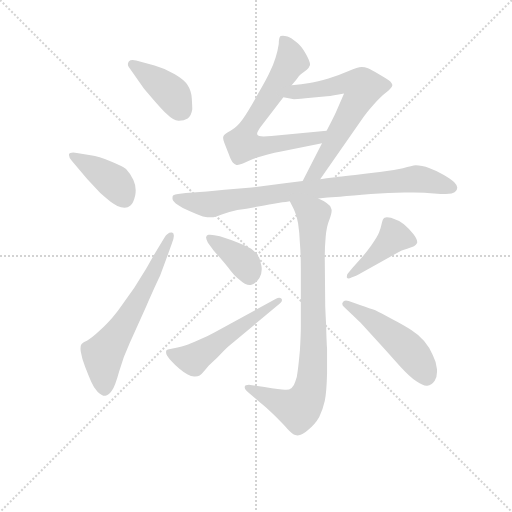
t = 0.00 s
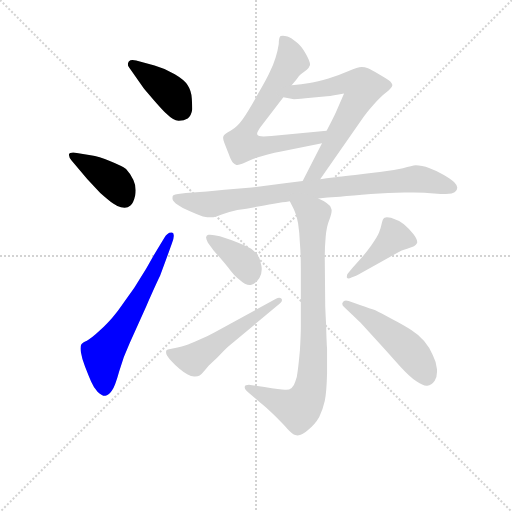
t = 1.65 s
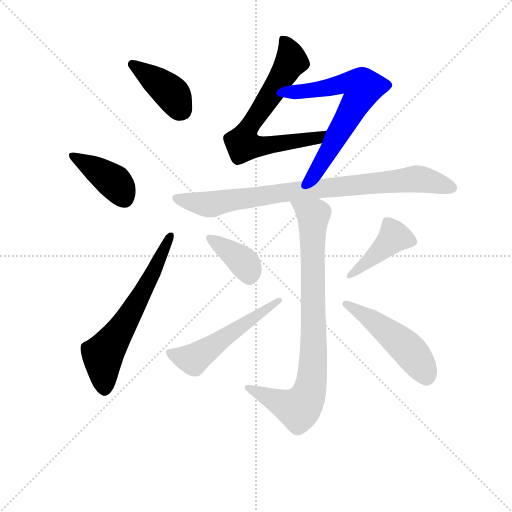
t = 3.30 s
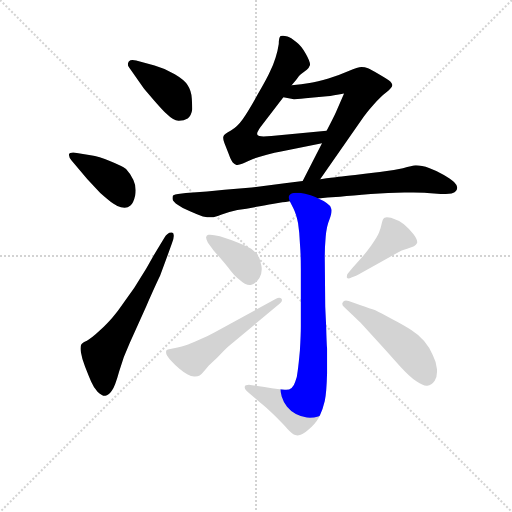
t = 4.95 s
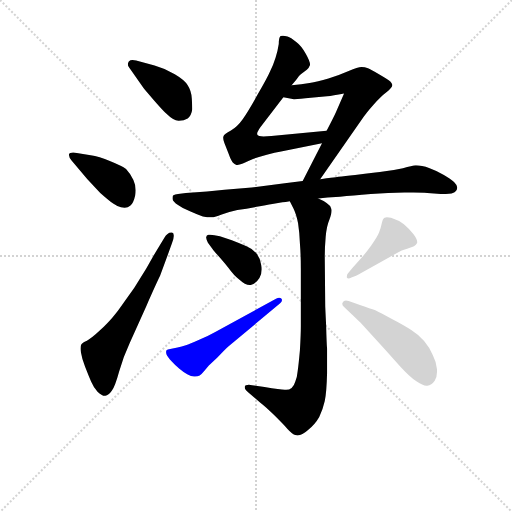
t = 6.59 s
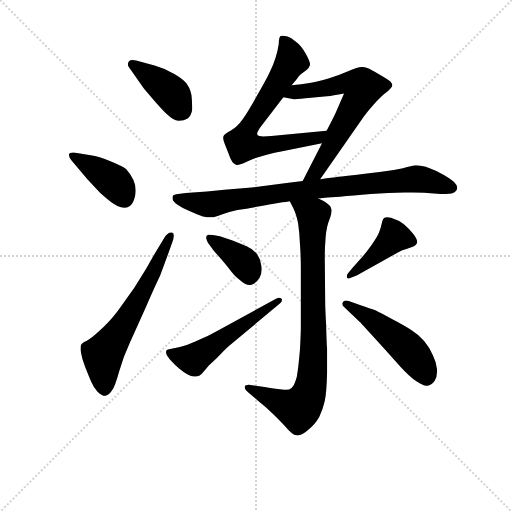
t = 8.24 s

The animated SVG that drew these frames (rendered in a browser with its animation timeline set to each time). Animation: 11 CSS @keyframes rules; one cycle of 8.24 s.

<svg version="1.1" viewBox="0 0 1024 1024" xmlns="http://www.w3.org/2000/svg">
  <g stroke="lightgray" stroke-dasharray="1,1" stroke-width="1" transform="scale(4, 4)">
    <line x1="0" y1="0" x2="256" y2="256"></line>
    <line x1="256" y1="0" x2="0" y2="256"></line>
    <line x1="128" y1="0" x2="128" y2="256"></line>
    <line x1="0" y1="128" x2="256" y2="128"></line>
  </g>
<g transform="scale(0.92, -0.92) translate(60, -900)">
   <style type="text/css">
    @keyframes keyframes0 {
      from {
       stroke: blue;
       stroke-dashoffset: 407;
       stroke-width: 128;
       }
       57% {
       animation-timing-function: step-end;
       stroke: blue;
       stroke-dashoffset: 0;
       stroke-width: 128;
       }
       to {
       stroke: black;
       stroke-width: 1024;
       }
       }
       #make-me-a-hanzi-animation-0 {
         animation: keyframes0 0.581217s both;
         animation-delay: 0.000000s;
         animation-timing-function: linear;
       }
    @keyframes keyframes1 {
      from {
       stroke: blue;
       stroke-dashoffset: 409;
       stroke-width: 128;
       }
       57% {
       animation-timing-function: step-end;
       stroke: blue;
       stroke-dashoffset: 0;
       stroke-width: 128;
       }
       to {
       stroke: black;
       stroke-width: 1024;
       }
       }
       #make-me-a-hanzi-animation-1 {
         animation: keyframes1 0.582845s both;
         animation-delay: 0.581217s;
         animation-timing-function: linear;
       }
    @keyframes keyframes2 {
      from {
       stroke: blue;
       stroke-dashoffset: 637;
       stroke-width: 128;
       }
       67% {
       animation-timing-function: step-end;
       stroke: blue;
       stroke-dashoffset: 0;
       stroke-width: 128;
       }
       to {
       stroke: black;
       stroke-width: 1024;
       }
       }
       #make-me-a-hanzi-animation-2 {
         animation: keyframes2 0.768392s both;
         animation-delay: 1.164062s;
         animation-timing-function: linear;
       }
    @keyframes keyframes3 {
      from {
       stroke: blue;
       stroke-dashoffset: 697;
       stroke-width: 128;
       }
       69% {
       animation-timing-function: step-end;
       stroke: blue;
       stroke-dashoffset: 0;
       stroke-width: 128;
       }
       to {
       stroke: black;
       stroke-width: 1024;
       }
       }
       #make-me-a-hanzi-animation-3 {
         animation: keyframes3 0.817220s both;
         animation-delay: 1.932454s;
         animation-timing-function: linear;
       }
    @keyframes keyframes4 {
      from {
       stroke: blue;
       stroke-dashoffset: 663;
       stroke-width: 128;
       }
       68% {
       animation-timing-function: step-end;
       stroke: blue;
       stroke-dashoffset: 0;
       stroke-width: 128;
       }
       to {
       stroke: black;
       stroke-width: 1024;
       }
       }
       #make-me-a-hanzi-animation-4 {
         animation: keyframes4 0.789551s both;
         animation-delay: 2.749674s;
         animation-timing-function: linear;
       }
    @keyframes keyframes5 {
      from {
       stroke: blue;
       stroke-dashoffset: 862;
       stroke-width: 128;
       }
       74% {
       animation-timing-function: step-end;
       stroke: blue;
       stroke-dashoffset: 0;
       stroke-width: 128;
       }
       to {
       stroke: black;
       stroke-width: 1024;
       }
       }
       #make-me-a-hanzi-animation-5 {
         animation: keyframes5 0.951497s both;
         animation-delay: 3.539225s;
         animation-timing-function: linear;
       }
    @keyframes keyframes6 {
      from {
       stroke: blue;
       stroke-dashoffset: 856;
       stroke-width: 128;
       }
       74% {
       animation-timing-function: step-end;
       stroke: blue;
       stroke-dashoffset: 0;
       stroke-width: 128;
       }
       to {
       stroke: black;
       stroke-width: 1024;
       }
       }
       #make-me-a-hanzi-animation-6 {
         animation: keyframes6 0.946615s both;
         animation-delay: 4.490723s;
         animation-timing-function: linear;
       }
    @keyframes keyframes7 {
      from {
       stroke: blue;
       stroke-dashoffset: 386;
       stroke-width: 128;
       }
       56% {
       animation-timing-function: step-end;
       stroke: blue;
       stroke-dashoffset: 0;
       stroke-width: 128;
       }
       to {
       stroke: black;
       stroke-width: 1024;
       }
       }
       #make-me-a-hanzi-animation-7 {
         animation: keyframes7 0.564128s both;
         animation-delay: 5.437337s;
         animation-timing-function: linear;
       }
    @keyframes keyframes8 {
      from {
       stroke: blue;
       stroke-dashoffset: 538;
       stroke-width: 128;
       }
       64% {
       animation-timing-function: step-end;
       stroke: blue;
       stroke-dashoffset: 0;
       stroke-width: 128;
       }
       to {
       stroke: black;
       stroke-width: 1024;
       }
       }
       #make-me-a-hanzi-animation-8 {
         animation: keyframes8 0.687826s both;
         animation-delay: 6.001465s;
         animation-timing-function: linear;
       }
    @keyframes keyframes9 {
      from {
       stroke: blue;
       stroke-dashoffset: 431;
       stroke-width: 128;
       }
       58% {
       animation-timing-function: step-end;
       stroke: blue;
       stroke-dashoffset: 0;
       stroke-width: 128;
       }
       to {
       stroke: black;
       stroke-width: 1024;
       }
       }
       #make-me-a-hanzi-animation-9 {
         animation: keyframes9 0.600749s both;
         animation-delay: 6.689290s;
         animation-timing-function: linear;
       }
    @keyframes keyframes10 {
      from {
       stroke: blue;
       stroke-dashoffset: 501;
       stroke-width: 128;
       }
       62% {
       animation-timing-function: step-end;
       stroke: blue;
       stroke-dashoffset: 0;
       stroke-width: 128;
       }
       to {
       stroke: black;
       stroke-width: 1024;
       }
       }
       #make-me-a-hanzi-animation-10 {
         animation: keyframes10 0.657715s both;
         animation-delay: 7.290039s;
         animation-timing-function: linear;
       }
</style>
<path d="M 252.0 708.5 Q 255.0 704.5 275.0 681.5 Q 296.0 657.5 302.0 652.5 Q 317.0 637.5 328.0 637.5 L 329.0 637.5 Q 340.0 637.5 348.0 642.5 Q 356.0 648.5 358.0 662.5 Q 358.0 668.5 357.0 685.5 Q 356.0 702.5 348.0 714.5 Q 342.0 725.5 320.0 738.5 Q 298.0 751.5 276.0 757.5 L 236.0 768.5 Q 232.0 769.5 228.0 769.5 Q 223.0 769.5 220.0 766.5 Q 218.0 763.5 218.0 760.5 Q 218.0 757.5 220.0 754.5 L 252.0 708.5 Z" fill="lightgray"></path> 
<path d="M 130.0 510.5 L 158.0 480.5 Q 176.0 464.5 186.0 457.5 Q 196.0 450.5 203.0 449.5 Q 207.0 448.5 211.0 448.5 Q 218.0 448.5 223.0 452.5 Q 230.0 457.5 234.0 475.5 Q 235.0 481.5 235.0 486.5 Q 235.0 497.5 230.0 508.5 Q 222.0 524.5 214.0 532.5 Q 205.0 539.5 180.0 549.5 Q 155.0 560.5 137.0 562.5 L 107.0 567.5 Q 103.0 568.5 99.0 568.5 Q 91.0 568.5 90.0 564.5 L 90.0 562.5 Q 90.0 557.5 96.0 550.5 L 130.0 510.5 Z" fill="lightgray"></path> 
<path d="M 274.0 344.5 L 258.0 316.5 L 232.0 274.5 L 208.0 240.5 Q 196.0 222.5 185.0 210.5 Q 175.0 198.5 158.0 182.5 Q 140.0 165.5 129.0 159.5 Q 118.0 154.5 117.0 151.5 Q 115.0 148.5 115.0 142.5 Q 115.0 138.5 116.0 133.5 Q 118.0 120.5 125.0 102.5 Q 132.0 84.5 138.0 70.5 Q 144.0 56.5 152.0 48.5 Q 161.0 39.5 168.0 39.5 L 169.0 39.5 Q 176.0 40.5 183.0 50.5 Q 190.0 59.5 199.0 92.5 Q 208.0 124.5 222.0 154.5 L 258.0 234.5 Q 280.0 284.5 288.0 300.5 L 302.0 338.5 L 314.0 371.5 Q 318.0 382.5 318.0 387.5 Q 318.0 393.5 314.0 394.5 L 312.0 394.5 Q 304.0 394.5 297.0 382.5 L 274.0 344.5 Z" fill="lightgray"></path> 
<path d="M 574.0 714.5 L 584.0 726.5 Q 591.0 736.5 594.0 738.5 L 607.0 748.5 Q 612.0 752.5 614.0 758.5 L 614.0 759.5 Q 614.0 766.5 605.0 782.5 Q 595.0 800.5 584.0 808.5 Q 572.0 818.5 565.0 820.5 Q 559.0 822.5 555.0 822.5 Q 552.0 822.5 550.0 821.5 Q 546.0 818.5 546.0 804.5 Q 544.0 790.5 539.0 774.5 Q 534.0 758.5 527.0 744.5 Q 521.0 730.5 500.0 694.5 Q 480.0 658.5 468.0 641.5 Q 456.0 624.5 442.0 616.5 Q 427.0 608.5 426.0 604.5 Q 425.0 602.5 425.0 600.5 Q 425.0 595.5 428.0 588.5 L 437.0 565.5 Q 442.0 551.5 446.0 546.5 Q 450.0 542.5 454.0 541.5 L 456.0 541.5 Q 460.0 541.5 468.0 544.5 Q 478.0 549.5 490.0 554.5 Q 502.0 558.5 520.0 563.5 Q 538.0 568.5 551.0 570.5 L 640.0 588.5 C 669.0 594.5 680.0 618.5 650.0 615.5 L 530.0 604.5 Q 520.0 603.5 513.0 603.5 Q 501.0 603.5 500.0 606.5 Q 499.0 607.5 499.0 609.5 Q 499.0 613.5 506.0 623.5 L 556.0 688.5 L 574.0 714.5 Z" fill="lightgray"></path> 
<path d="M 636.0 510.5 L 728.0 642.5 Q 736.0 654.5 752.0 672.5 Q 768.0 690.5 780.0 699.5 Q 792.0 708.5 793.0 714.5 Q 793.0 719.5 785.0 725.5 Q 778.0 730.5 762.0 739.5 Q 746.0 748.5 740.0 751.5 Q 733.0 754.5 726.0 754.5 Q 718.0 754.5 698.0 745.5 Q 678.0 736.5 654.0 729.5 Q 630.0 722.5 613.0 719.5 Q 596.0 716.5 574.0 714.5 C 544.0 711.5 526.0 693.5 556.0 688.5 L 579.0 684.5 Q 582.0 684.5 604.0 686.5 L 651.0 690.5 Q 663.0 691.5 688.0 696.5 L 670.0 655.5 Q 667.0 648.5 650.0 615.5 L 640.0 588.5 L 598.0 506.5 C 584.0 479.5 619.0 485.5 636.0 510.5 Z" fill="lightgray"></path> 
<path d="M 598.0 506.5 L 559.0 501.5 L 487.0 492.5 L 428.0 487.5 L 390.0 483.5 L 344.0 480.5 L 327.0 478.5 Q 320.0 477.5 317.0 475.5 Q 315.0 474.5 315.0 470.5 L 315.0 467.5 Q 316.0 461.5 327.0 454.5 Q 338.0 446.5 353.0 440.5 Q 368.0 433.5 381.0 429.5 Q 391.0 427.5 399.0 427.5 L 404.0 427.5 Q 406.0 427.5 422.0 433.5 Q 437.0 439.5 456.0 443.5 Q 476.0 446.5 498.0 450.5 Q 519.0 454.5 532.0 456.5 L 554.0 460.5 Q 560.0 460.5 570.0 462.5 L 632.0 468.5 L 652.0 470.5 L 679.0 472.5 Q 706.0 475.5 746.0 478.5 Q 785.0 480.5 819.0 481.5 L 839.0 481.5 Q 858.0 481.5 869.0 480.5 L 898.0 478.5 L 909.0 478.5 Q 924.0 478.5 929.0 482.5 Q 934.0 487.5 934.0 491.5 L 934.0 492.5 Q 934.0 497.5 927.0 504.5 Q 920.0 510.5 905.0 519.5 Q 891.0 528.5 874.0 534.5 Q 856.0 540.5 844.0 540.5 Q 836.0 539.5 816.0 534.5 Q 796.0 530.5 777.0 527.5 Q 758.0 524.5 712.0 519.5 Q 666.0 514.5 659.0 513.5 Q 652.0 512.5 636.0 510.5 L 598.0 506.5 Z" fill="lightgray"></path> 
<path d="M 570.0 462.5 L 578.0 446.5 Q 584.0 434.5 588.0 414.5 Q 591.0 395.5 592.0 370.5 Q 594.0 346.5 594.0 316.5 L 594.0 190.5 Q 594.0 172.5 592.0 138.5 Q 589.0 105.5 587.0 92.5 Q 586.0 80.5 582.0 70.5 Q 579.0 60.5 574.0 56.5 Q 569.0 52.5 562.0 52.5 L 559.0 52.5 Q 550.0 52.5 515.0 58.5 L 488.0 62.5 Q 484.0 63.5 481.0 63.5 Q 473.0 63.5 472.0 59.5 L 472.0 57.5 Q 472.0 53.5 480.0 46.5 L 506.0 24.5 Q 519.0 14.5 537.0 -3.5 Q 554.0 -20.5 565.0 -32.5 Q 576.0 -44.5 582.0 -45.5 Q 584.0 -46.5 587.0 -46.5 Q 597.0 -46.5 609.0 -35.5 Q 625.0 -22.5 634.0 -6.5 Q 642.0 10.5 646.0 28.5 Q 650.0 46.5 651.0 88.5 L 651.0 142.5 Q 650.0 152.5 649.0 192.5 Q 647.0 232.5 647.0 236.5 L 646.0 342.5 Q 646.0 362.5 648.0 385.5 Q 650.0 408.5 656.0 422.5 Q 661.0 435.5 661.0 442.5 Q 661.0 444.5 660.0 446.5 Q 659.0 452.5 650.0 458.5 Q 642.0 464.5 632.0 468.5 C 606.0 482.5 557.0 489.5 570.0 462.5 Z" fill="lightgray"></path> 
<path d="M 406.0 388.5 Q 401.0 389.5 397.0 389.5 L 393.0 389.5 Q 389.0 388.5 388.0 384.5 L 388.0 383.5 Q 388.0 380.5 392.0 372.5 L 402.0 358.5 Q 404.0 355.5 413.0 345.5 Q 422.0 335.5 436.0 318.5 Q 449.0 300.5 460.0 292.5 Q 473.0 280.5 483.0 280.5 L 485.0 280.5 Q 496.0 282.5 504.0 295.5 Q 509.0 304.5 509.0 314.5 Q 509.0 319.5 508.0 323.5 Q 506.0 338.5 498.0 348.5 Q 490.0 358.5 476.0 364.5 Q 462.0 370.5 444.0 377.5 L 418.0 386.5 L 406.0 388.5 Z" fill="lightgray"></path> 
<path d="M 549.0 240.5 Q 553.0 244.5 553.0 247.5 Q 553.0 249.5 552.0 250.5 Q 550.0 252.5 547.0 252.5 Q 544.0 252.5 540.0 250.5 L 408.0 178.5 Q 394.0 170.5 373.0 161.5 Q 352.0 152.5 344.0 149.5 Q 335.0 146.5 326.0 144.5 L 310.0 141.5 Q 304.0 140.5 302.0 138.5 Q 301.0 137.5 301.0 134.5 Q 301.0 132.5 302.0 129.5 Q 304.0 124.5 313.0 114.5 Q 322.0 104.5 330.0 98.5 Q 337.0 92.5 347.0 86.5 Q 356.0 81.5 362.0 81.5 L 364.0 81.5 Q 370.0 81.5 374.0 83.5 Q 378.0 86.5 383.0 92.5 L 394.0 105.5 L 412.0 122.5 Q 433.0 144.5 437.0 147.5 L 549.0 240.5 Z" fill="lightgray"></path> 
<path d="M 714.0 300.5 Q 717.0 302.5 730.0 309.5 L 768.0 330.5 L 802.0 349.5 Q 813.0 356.5 825.0 359.5 Q 836.0 362.5 840.0 364.5 Q 844.0 366.5 846.0 370.5 Q 847.0 371.5 847.0 373.5 Q 847.0 379.5 839.0 390.5 Q 830.0 402.5 818.0 412.5 Q 806.0 421.5 790.0 426.5 Q 784.0 427.5 781.0 427.5 Q 777.0 427.5 776.0 426.5 Q 772.0 424.5 770.0 414.5 Q 768.0 404.5 764.0 394.5 Q 760.0 384.5 747.0 366.5 Q 734.0 348.5 725.0 338.5 L 707.0 318.5 L 698.0 307.5 Q 694.0 303.5 694.0 299.5 L 694.0 296.5 Q 695.0 294.5 698.0 294.5 Q 700.0 294.5 704.0 296.5 L 714.0 300.5 Z" fill="lightgray"></path> 
<path d="M 704.0 217.5 Q 710.0 211.5 724.0 198.5 L 776.0 141.5 L 810.0 103.5 Q 830.0 81.5 846.0 70.5 Q 859.0 61.5 867.0 61.5 L 869.0 61.5 Q 878.0 62.5 885.0 72.5 Q 890.0 80.5 890.0 91.5 L 890.0 97.5 Q 889.0 111.5 881.0 127.5 Q 874.0 144.5 862.0 158.5 Q 850.0 172.5 834.0 182.5 Q 819.0 192.5 792.0 206.5 Q 766.0 220.5 756.0 225.5 Q 745.0 229.5 724.0 236.5 L 698.0 245.5 Q 695.0 246.5 692.0 246.5 Q 687.0 246.5 685.0 242.5 Q 684.0 240.5 684.0 239.5 Q 684.0 235.5 688.0 232.5 L 704.0 217.5 Z" fill="lightgray"></path> 
      <clipPath id="make-me-a-hanzi-clip-0">
      <path d="M 252.0 708.5 Q 255.0 704.5 275.0 681.5 Q 296.0 657.5 302.0 652.5 Q 317.0 637.5 328.0 637.5 L 329.0 637.5 Q 340.0 637.5 348.0 642.5 Q 356.0 648.5 358.0 662.5 Q 358.0 668.5 357.0 685.5 Q 356.0 702.5 348.0 714.5 Q 342.0 725.5 320.0 738.5 Q 298.0 751.5 276.0 757.5 L 236.0 768.5 Q 232.0 769.5 228.0 769.5 Q 223.0 769.5 220.0 766.5 Q 218.0 763.5 218.0 760.5 Q 218.0 757.5 220.0 754.5 L 252.0 708.5 Z" fill="lightgray"></path>
      </clipPath>
      <path clip-path="url(#make-me-a-hanzi-clip-0)" d="M 227.0 760.5 L 306.0 703.5 L 336.0 659.5 " fill="none" id="make-me-a-hanzi-animation-0" stroke-dasharray="279 558" stroke-linecap="round"></path>

      <clipPath id="make-me-a-hanzi-clip-1">
      <path d="M 130.0 510.5 L 158.0 480.5 Q 176.0 464.5 186.0 457.5 Q 196.0 450.5 203.0 449.5 Q 207.0 448.5 211.0 448.5 Q 218.0 448.5 223.0 452.5 Q 230.0 457.5 234.0 475.5 Q 235.0 481.5 235.0 486.5 Q 235.0 497.5 230.0 508.5 Q 222.0 524.5 214.0 532.5 Q 205.0 539.5 180.0 549.5 Q 155.0 560.5 137.0 562.5 L 107.0 567.5 Q 103.0 568.5 99.0 568.5 Q 91.0 568.5 90.0 564.5 L 90.0 562.5 Q 90.0 557.5 96.0 550.5 L 130.0 510.5 Z" fill="lightgray"></path>
      </clipPath>
      <path clip-path="url(#make-me-a-hanzi-clip-1)" d="M 96.0 563.5 L 189.0 503.5 L 211.0 467.5 " fill="none" id="make-me-a-hanzi-animation-1" stroke-dasharray="281 562" stroke-linecap="round"></path>

      <clipPath id="make-me-a-hanzi-clip-2">
      <path d="M 274.0 344.5 L 258.0 316.5 L 232.0 274.5 L 208.0 240.5 Q 196.0 222.5 185.0 210.5 Q 175.0 198.5 158.0 182.5 Q 140.0 165.5 129.0 159.5 Q 118.0 154.5 117.0 151.5 Q 115.0 148.5 115.0 142.5 Q 115.0 138.5 116.0 133.5 Q 118.0 120.5 125.0 102.5 Q 132.0 84.5 138.0 70.5 Q 144.0 56.5 152.0 48.5 Q 161.0 39.5 168.0 39.5 L 169.0 39.5 Q 176.0 40.5 183.0 50.5 Q 190.0 59.5 199.0 92.5 Q 208.0 124.5 222.0 154.5 L 258.0 234.5 Q 280.0 284.5 288.0 300.5 L 302.0 338.5 L 314.0 371.5 Q 318.0 382.5 318.0 387.5 Q 318.0 393.5 314.0 394.5 L 312.0 394.5 Q 304.0 394.5 297.0 382.5 L 274.0 344.5 Z" fill="lightgray"></path>
      </clipPath>
      <path clip-path="url(#make-me-a-hanzi-clip-2)" d="M 169.0 49.5 L 163.0 128.5 L 244.0 251.5 L 313.0 389.5 " fill="none" id="make-me-a-hanzi-animation-2" stroke-dasharray="509 1018" stroke-linecap="round"></path>

      <clipPath id="make-me-a-hanzi-clip-3">
      <path d="M 574.0 714.5 L 584.0 726.5 Q 591.0 736.5 594.0 738.5 L 607.0 748.5 Q 612.0 752.5 614.0 758.5 L 614.0 759.5 Q 614.0 766.5 605.0 782.5 Q 595.0 800.5 584.0 808.5 Q 572.0 818.5 565.0 820.5 Q 559.0 822.5 555.0 822.5 Q 552.0 822.5 550.0 821.5 Q 546.0 818.5 546.0 804.5 Q 544.0 790.5 539.0 774.5 Q 534.0 758.5 527.0 744.5 Q 521.0 730.5 500.0 694.5 Q 480.0 658.5 468.0 641.5 Q 456.0 624.5 442.0 616.5 Q 427.0 608.5 426.0 604.5 Q 425.0 602.5 425.0 600.5 Q 425.0 595.5 428.0 588.5 L 437.0 565.5 Q 442.0 551.5 446.0 546.5 Q 450.0 542.5 454.0 541.5 L 456.0 541.5 Q 460.0 541.5 468.0 544.5 Q 478.0 549.5 490.0 554.5 Q 502.0 558.5 520.0 563.5 Q 538.0 568.5 551.0 570.5 L 640.0 588.5 C 669.0 594.5 680.0 618.5 650.0 615.5 L 530.0 604.5 Q 520.0 603.5 513.0 603.5 Q 501.0 603.5 500.0 606.5 Q 499.0 607.5 499.0 609.5 Q 499.0 613.5 506.0 623.5 L 556.0 688.5 L 574.0 714.5 Z" fill="lightgray"></path>
      </clipPath>
      <path clip-path="url(#make-me-a-hanzi-clip-3)" d="M 554.0 815.5 L 573.0 767.5 L 488.0 634.5 L 467.0 589.5 L 506.0 581.5 L 630.0 599.5 L 643.0 610.5 " fill="none" id="make-me-a-hanzi-animation-3" stroke-dasharray="569 1138" stroke-linecap="round"></path>

      <clipPath id="make-me-a-hanzi-clip-4">
      <path d="M 636.0 510.5 L 728.0 642.5 Q 736.0 654.5 752.0 672.5 Q 768.0 690.5 780.0 699.5 Q 792.0 708.5 793.0 714.5 Q 793.0 719.5 785.0 725.5 Q 778.0 730.5 762.0 739.5 Q 746.0 748.5 740.0 751.5 Q 733.0 754.5 726.0 754.5 Q 718.0 754.5 698.0 745.5 Q 678.0 736.5 654.0 729.5 Q 630.0 722.5 613.0 719.5 Q 596.0 716.5 574.0 714.5 C 544.0 711.5 526.0 693.5 556.0 688.5 L 579.0 684.5 Q 582.0 684.5 604.0 686.5 L 651.0 690.5 Q 663.0 691.5 688.0 696.5 L 670.0 655.5 Q 667.0 648.5 650.0 615.5 L 640.0 588.5 L 598.0 506.5 C 584.0 479.5 619.0 485.5 636.0 510.5 Z" fill="lightgray"></path>
      </clipPath>
      <path clip-path="url(#make-me-a-hanzi-clip-4)" d="M 563.0 693.5 L 701.0 719.5 L 729.0 709.5 L 722.0 688.5 L 627.0 525.5 L 604.0 512.5 " fill="none" id="make-me-a-hanzi-animation-4" stroke-dasharray="535 1070" stroke-linecap="round"></path>

      <clipPath id="make-me-a-hanzi-clip-5">
      <path d="M 598.0 506.5 L 559.0 501.5 L 487.0 492.5 L 428.0 487.5 L 390.0 483.5 L 344.0 480.5 L 327.0 478.5 Q 320.0 477.5 317.0 475.5 Q 315.0 474.5 315.0 470.5 L 315.0 467.5 Q 316.0 461.5 327.0 454.5 Q 338.0 446.5 353.0 440.5 Q 368.0 433.5 381.0 429.5 Q 391.0 427.5 399.0 427.5 L 404.0 427.5 Q 406.0 427.5 422.0 433.5 Q 437.0 439.5 456.0 443.5 Q 476.0 446.5 498.0 450.5 Q 519.0 454.5 532.0 456.5 L 554.0 460.5 Q 560.0 460.5 570.0 462.5 L 632.0 468.5 L 652.0 470.5 L 679.0 472.5 Q 706.0 475.5 746.0 478.5 Q 785.0 480.5 819.0 481.5 L 839.0 481.5 Q 858.0 481.5 869.0 480.5 L 898.0 478.5 L 909.0 478.5 Q 924.0 478.5 929.0 482.5 Q 934.0 487.5 934.0 491.5 L 934.0 492.5 Q 934.0 497.5 927.0 504.5 Q 920.0 510.5 905.0 519.5 Q 891.0 528.5 874.0 534.5 Q 856.0 540.5 844.0 540.5 Q 836.0 539.5 816.0 534.5 Q 796.0 530.5 777.0 527.5 Q 758.0 524.5 712.0 519.5 Q 666.0 514.5 659.0 513.5 Q 652.0 512.5 636.0 510.5 L 598.0 506.5 Z" fill="lightgray"></path>
      </clipPath>
      <path clip-path="url(#make-me-a-hanzi-clip-5)" d="M 324.0 469.5 L 396.0 455.5 L 554.0 481.5 L 831.0 510.5 L 858.0 510.5 L 923.0 492.5 " fill="none" id="make-me-a-hanzi-animation-5" stroke-dasharray="734 1468" stroke-linecap="round"></path>

      <clipPath id="make-me-a-hanzi-clip-6">
      <path d="M 570.0 462.5 L 578.0 446.5 Q 584.0 434.5 588.0 414.5 Q 591.0 395.5 592.0 370.5 Q 594.0 346.5 594.0 316.5 L 594.0 190.5 Q 594.0 172.5 592.0 138.5 Q 589.0 105.5 587.0 92.5 Q 586.0 80.5 582.0 70.5 Q 579.0 60.5 574.0 56.5 Q 569.0 52.5 562.0 52.5 L 559.0 52.5 Q 550.0 52.5 515.0 58.5 L 488.0 62.5 Q 484.0 63.5 481.0 63.5 Q 473.0 63.5 472.0 59.5 L 472.0 57.5 Q 472.0 53.5 480.0 46.5 L 506.0 24.5 Q 519.0 14.5 537.0 -3.5 Q 554.0 -20.5 565.0 -32.5 Q 576.0 -44.5 582.0 -45.5 Q 584.0 -46.5 587.0 -46.5 Q 597.0 -46.5 609.0 -35.5 Q 625.0 -22.5 634.0 -6.5 Q 642.0 10.5 646.0 28.5 Q 650.0 46.5 651.0 88.5 L 651.0 142.5 Q 650.0 152.5 649.0 192.5 Q 647.0 232.5 647.0 236.5 L 646.0 342.5 Q 646.0 362.5 648.0 385.5 Q 650.0 408.5 656.0 422.5 Q 661.0 435.5 661.0 442.5 Q 661.0 444.5 660.0 446.5 Q 659.0 452.5 650.0 458.5 Q 642.0 464.5 632.0 468.5 C 606.0 482.5 557.0 489.5 570.0 462.5 Z" fill="lightgray"></path>
      </clipPath>
      <path clip-path="url(#make-me-a-hanzi-clip-6)" d="M 578.0 461.5 L 621.0 428.5 L 622.0 135.5 L 613.0 49.5 L 589.0 11.5 L 552.0 22.5 L 478.0 58.5 " fill="none" id="make-me-a-hanzi-animation-6" stroke-dasharray="728 1456" stroke-linecap="round"></path>

      <clipPath id="make-me-a-hanzi-clip-7">
      <path d="M 406.0 388.5 Q 401.0 389.5 397.0 389.5 L 393.0 389.5 Q 389.0 388.5 388.0 384.5 L 388.0 383.5 Q 388.0 380.5 392.0 372.5 L 402.0 358.5 Q 404.0 355.5 413.0 345.5 Q 422.0 335.5 436.0 318.5 Q 449.0 300.5 460.0 292.5 Q 473.0 280.5 483.0 280.5 L 485.0 280.5 Q 496.0 282.5 504.0 295.5 Q 509.0 304.5 509.0 314.5 Q 509.0 319.5 508.0 323.5 Q 506.0 338.5 498.0 348.5 Q 490.0 358.5 476.0 364.5 Q 462.0 370.5 444.0 377.5 L 418.0 386.5 L 406.0 388.5 Z" fill="lightgray"></path>
      </clipPath>
      <path clip-path="url(#make-me-a-hanzi-clip-7)" d="M 394.0 384.5 L 466.0 332.5 L 479.0 315.5 L 484.0 296.5 " fill="none" id="make-me-a-hanzi-animation-7" stroke-dasharray="258 516" stroke-linecap="round"></path>

      <clipPath id="make-me-a-hanzi-clip-8">
      <path d="M 549.0 240.5 Q 553.0 244.5 553.0 247.5 Q 553.0 249.5 552.0 250.5 Q 550.0 252.5 547.0 252.5 Q 544.0 252.5 540.0 250.5 L 408.0 178.5 Q 394.0 170.5 373.0 161.5 Q 352.0 152.5 344.0 149.5 Q 335.0 146.5 326.0 144.5 L 310.0 141.5 Q 304.0 140.5 302.0 138.5 Q 301.0 137.5 301.0 134.5 Q 301.0 132.5 302.0 129.5 Q 304.0 124.5 313.0 114.5 Q 322.0 104.5 330.0 98.5 Q 337.0 92.5 347.0 86.5 Q 356.0 81.5 362.0 81.5 L 364.0 81.5 Q 370.0 81.5 374.0 83.5 Q 378.0 86.5 383.0 92.5 L 394.0 105.5 L 412.0 122.5 Q 433.0 144.5 437.0 147.5 L 549.0 240.5 Z" fill="lightgray"></path>
      </clipPath>
      <path clip-path="url(#make-me-a-hanzi-clip-8)" d="M 308.0 134.5 L 360.0 118.5 L 548.0 247.5 " fill="none" id="make-me-a-hanzi-animation-8" stroke-dasharray="410 820" stroke-linecap="round"></path>

      <clipPath id="make-me-a-hanzi-clip-9">
      <path d="M 714.0 300.5 Q 717.0 302.5 730.0 309.5 L 768.0 330.5 L 802.0 349.5 Q 813.0 356.5 825.0 359.5 Q 836.0 362.5 840.0 364.5 Q 844.0 366.5 846.0 370.5 Q 847.0 371.5 847.0 373.5 Q 847.0 379.5 839.0 390.5 Q 830.0 402.5 818.0 412.5 Q 806.0 421.5 790.0 426.5 Q 784.0 427.5 781.0 427.5 Q 777.0 427.5 776.0 426.5 Q 772.0 424.5 770.0 414.5 Q 768.0 404.5 764.0 394.5 Q 760.0 384.5 747.0 366.5 Q 734.0 348.5 725.0 338.5 L 707.0 318.5 L 698.0 307.5 Q 694.0 303.5 694.0 299.5 L 694.0 296.5 Q 695.0 294.5 698.0 294.5 Q 700.0 294.5 704.0 296.5 L 714.0 300.5 Z" fill="lightgray"></path>
      </clipPath>
      <path clip-path="url(#make-me-a-hanzi-clip-9)" d="M 838.0 374.5 L 797.0 385.5 L 697.0 298.5 " fill="none" id="make-me-a-hanzi-animation-9" stroke-dasharray="303 606" stroke-linecap="round"></path>

      <clipPath id="make-me-a-hanzi-clip-10">
      <path d="M 704.0 217.5 Q 710.0 211.5 724.0 198.5 L 776.0 141.5 L 810.0 103.5 Q 830.0 81.5 846.0 70.5 Q 859.0 61.5 867.0 61.5 L 869.0 61.5 Q 878.0 62.5 885.0 72.5 Q 890.0 80.5 890.0 91.5 L 890.0 97.5 Q 889.0 111.5 881.0 127.5 Q 874.0 144.5 862.0 158.5 Q 850.0 172.5 834.0 182.5 Q 819.0 192.5 792.0 206.5 Q 766.0 220.5 756.0 225.5 Q 745.0 229.5 724.0 236.5 L 698.0 245.5 Q 695.0 246.5 692.0 246.5 Q 687.0 246.5 685.0 242.5 Q 684.0 240.5 684.0 239.5 Q 684.0 235.5 688.0 232.5 L 704.0 217.5 Z" fill="lightgray"></path>
      </clipPath>
      <path clip-path="url(#make-me-a-hanzi-clip-10)" d="M 691.0 238.5 L 736.0 213.5 L 818.0 149.5 L 855.0 105.5 L 868.0 76.5 " fill="none" id="make-me-a-hanzi-animation-10" stroke-dasharray="373 746" stroke-linecap="round"></path>

</g>
</svg>
